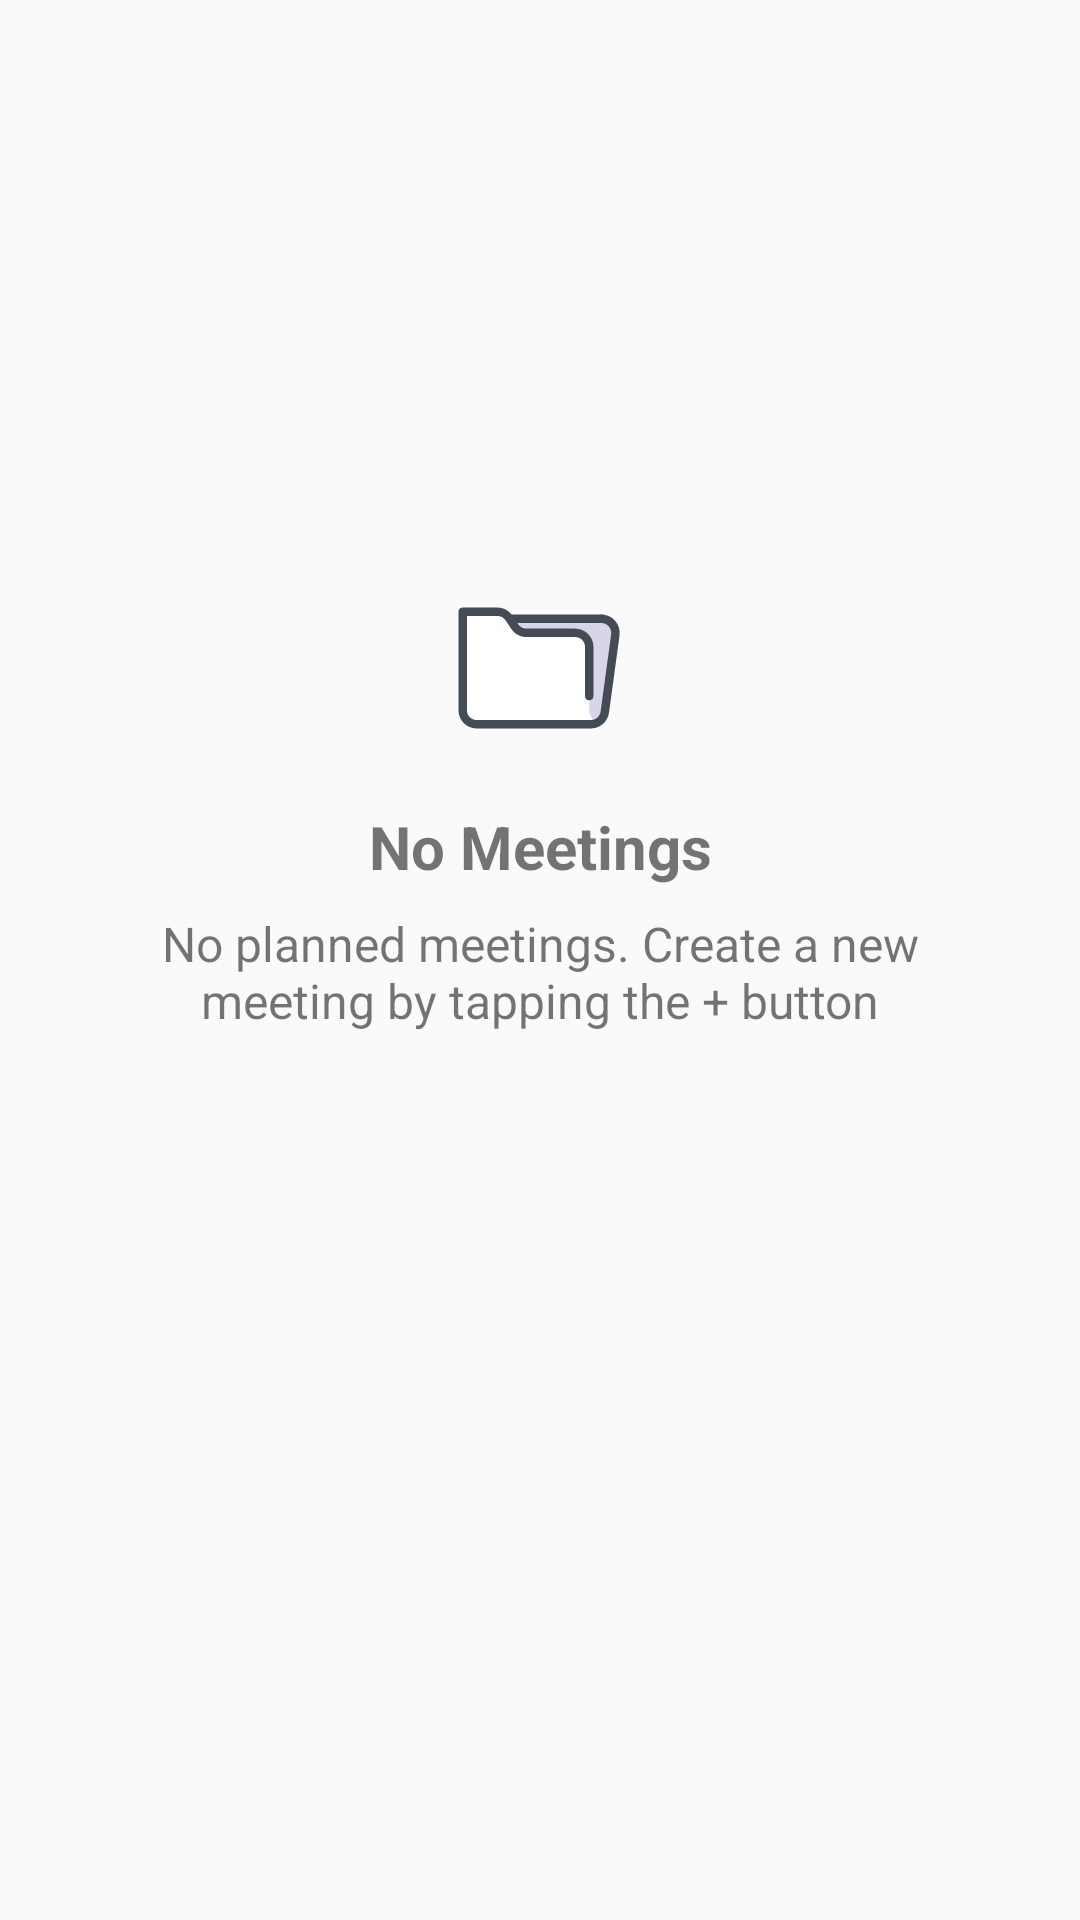

Android layout source for this screen:
<!-- AndroidManifest.xml: application theme Theme.MaReu -->
<!-- res/layout/meeting_list_is_empty.xml -->
<?xml version="1.0" encoding="utf-8"?>
<androidx.constraintlayout.widget.ConstraintLayout

    xmlns:android="http://schemas.android.com/apk/res/android"
    xmlns:tools="http://schemas.android.com/tools"
    android:layout_width="match_parent"
    android:layout_height="match_parent"
    xmlns:app="http://schemas.android.com/apk/res-auto"
    android:id="@+id/empty_recyclerview_layout">

    <TextView
        android:id="@+id/textView"
        android:layout_width="wrap_content"
        android:layout_height="wrap_content"
        android:text="@string/no_meetings"
        android:textSize="20sp"
        android:textStyle="bold"
        android:layout_marginBottom="8dp"
        app:layout_constraintBottom_toTopOf="@+id/textView2"
        app:layout_constraintEnd_toEndOf="@+id/textView2"
        app:layout_constraintStart_toStartOf="@+id/textView2" />

    <TextView
        android:id="@+id/textView2"
        android:layout_width="280dp"
        android:layout_height="wrap_content"
        android:text="@string/no_planned_meeting_message"
        android:textAlignment="center"
        android:textSize="16sp"
        android:layout_marginTop="8dp"
        app:layout_constraintBottom_toBottomOf="parent"
        app:layout_constraintEnd_toEndOf="parent"
        app:layout_constraintStart_toStartOf="parent"
        app:layout_constraintTop_toTopOf="parent" />

    <ImageView
        android:id="@+id/empty_recyclerview_icon"
        android:layout_width="60dp"
        android:layout_height="60dp"
        android:src="@drawable/ic_icons8_folder"
        android:layout_marginBottom="16dp"
        app:layout_constraintBottom_toTopOf="@+id/textView"
        app:layout_constraintEnd_toEndOf="parent"
        app:layout_constraintStart_toStartOf="parent" />


</androidx.constraintlayout.widget.ConstraintLayout>
<!-- resources referenced by this layout -->
<resources>
  <!-- drawable ic_icons8_folder (drawable) -->
  <vector xmlns:android="http://schemas.android.com/apk/res/android"
      android:width="128dp"
      android:height="128dp"
      android:viewportWidth="128"
      android:viewportHeight="128">
    <path
        android:pathData="M100.2,104H19c-5.5,0 -10,-4.5 -10,-10V29h98.7c6,0 10.7,5.3 9.9,11.2l-7.5,55C109.5,100.2 105.2,104 100.2,104z"
        android:fillColor="#D8D4EA"/>
    <path
        android:pathData="M104,104H19c-5.5,0 -10,-4.5 -10,-10V24h24.6c3.3,0 6.5,1.7 8.3,4.5l4.1,6.1c1.9,2.8 5,4.5 8.3,4.5H89c5.5,0 10,4.5 10,10v41v1.9C99,96.5 100.8,100.8 104,104L104,104z"
        android:fillColor="#FFF"/>
    <path
        android:pathData="M100.2,107H19c-7.2,0 -13,-5.8 -13,-13V24c0,-1.7 1.3,-3 3,-3h24.6c4.4,0 8.4,2.2 10.8,5.8l4.1,6.1c1.3,2 3.5,3.1 5.8,3.1H89c7.2,0 13,5.8 13,13v35c0,1.7 -1.3,3 -3,3s-3,-1.3 -3,-3V49c0,-3.9 -3.1,-7 -7,-7H54.4c-4.4,0 -8.4,-2.2 -10.8,-5.8l-4.1,-6.1c-1.3,-2 -3.5,-3.1 -5.8,-3.1H12v67c0,3.9 3.1,7 7,7h81.2c3.5,0 6.5,-2.6 6.9,-6.1l7.5,-55c0.2,-2 -0.4,-4 -1.7,-5.5c-1.3,-1.5 -3.2,-2.4 -5.2,-2.4c-1.7,0 -3,-1.3 -3,-3s1.3,-3 3,-3c3.7,0 7.3,1.6 9.7,4.4c2.5,2.8 3.6,6.5 3.2,10.2l-7.5,55C112.3,102.1 106.7,107 100.2,107z"
        android:fillColor="#454B54"/>
    <path
        android:pathData="M107.7,32H43c-1.7,0 -3,-1.3 -3,-3s1.3,-3 3,-3h64.7c1.7,0 3,1.3 3,3S109.3,32 107.7,32z"
        android:fillColor="#454B54"/>
  </vector>
  <string name="no_meetings">No Meetings</string>
  <string name="no_planned_meeting_message">No planned meetings. Create a new meeting by tapping the + button</string>
  <style name="Theme.MaReu" parent="Theme.MaterialComponents.Light.DarkActionBar.Bridge">
          
          <item name="colorPrimary">#4f92df</item>
          <item name="colorPrimaryVariant">#3f7abd</item>
          <item name="colorOnPrimary">@color/white</item>
          
          <item name="colorSecondary">@color/teal_200</item>
          <item name="colorSecondaryVariant">@color/teal_700</item>
          <item name="colorOnSecondary">@color/black</item>
          
          <item name="android:statusBarColor" tools:targetApi="l">?attr/colorPrimaryVariant</item>
          
      </style>
  <color name="white">#FFFFFFFF</color>
  <color name="teal_200">#FF03DAC5</color>
  <color name="teal_700">#FF018786</color>
  <color name="black">#FF000000</color>
</resources>
